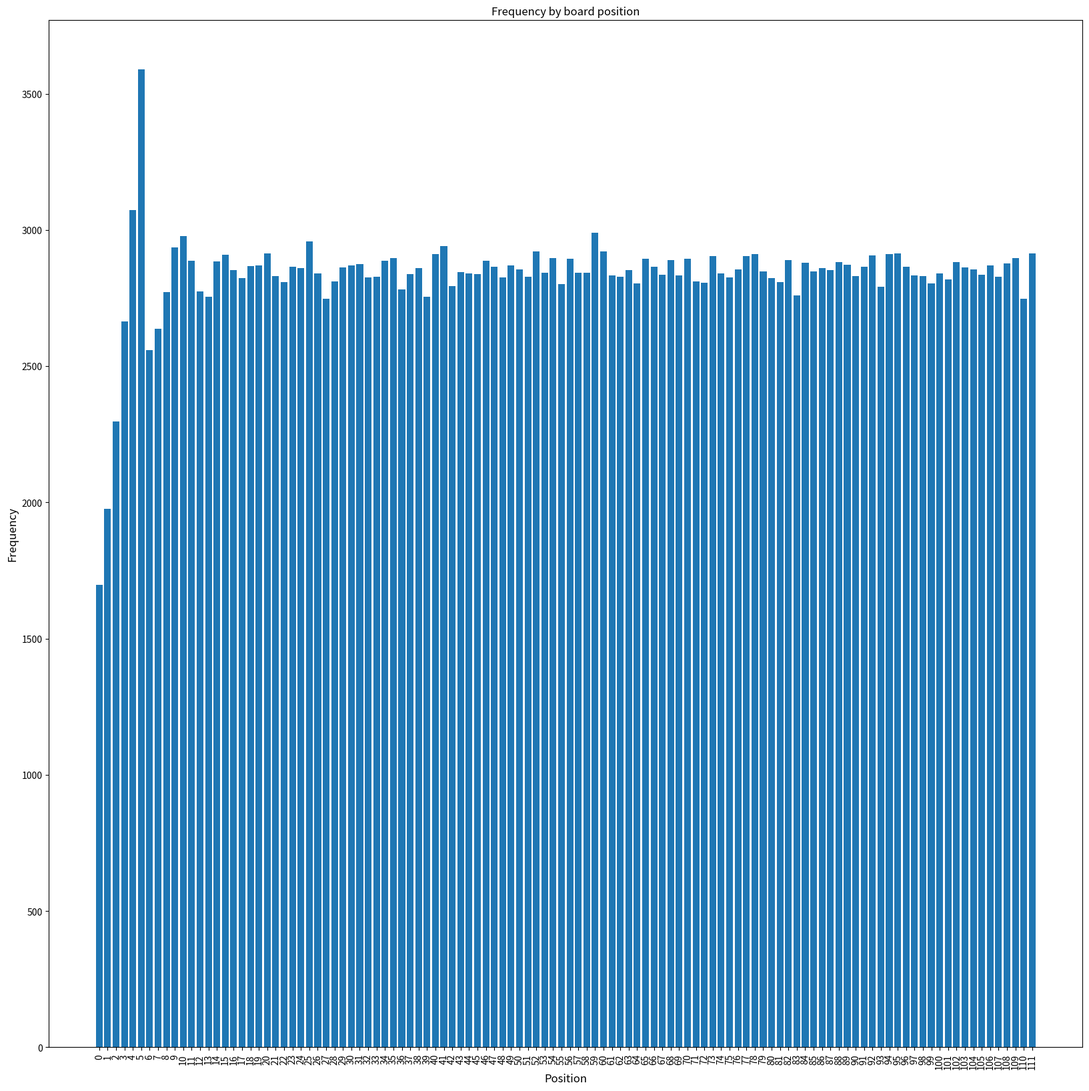
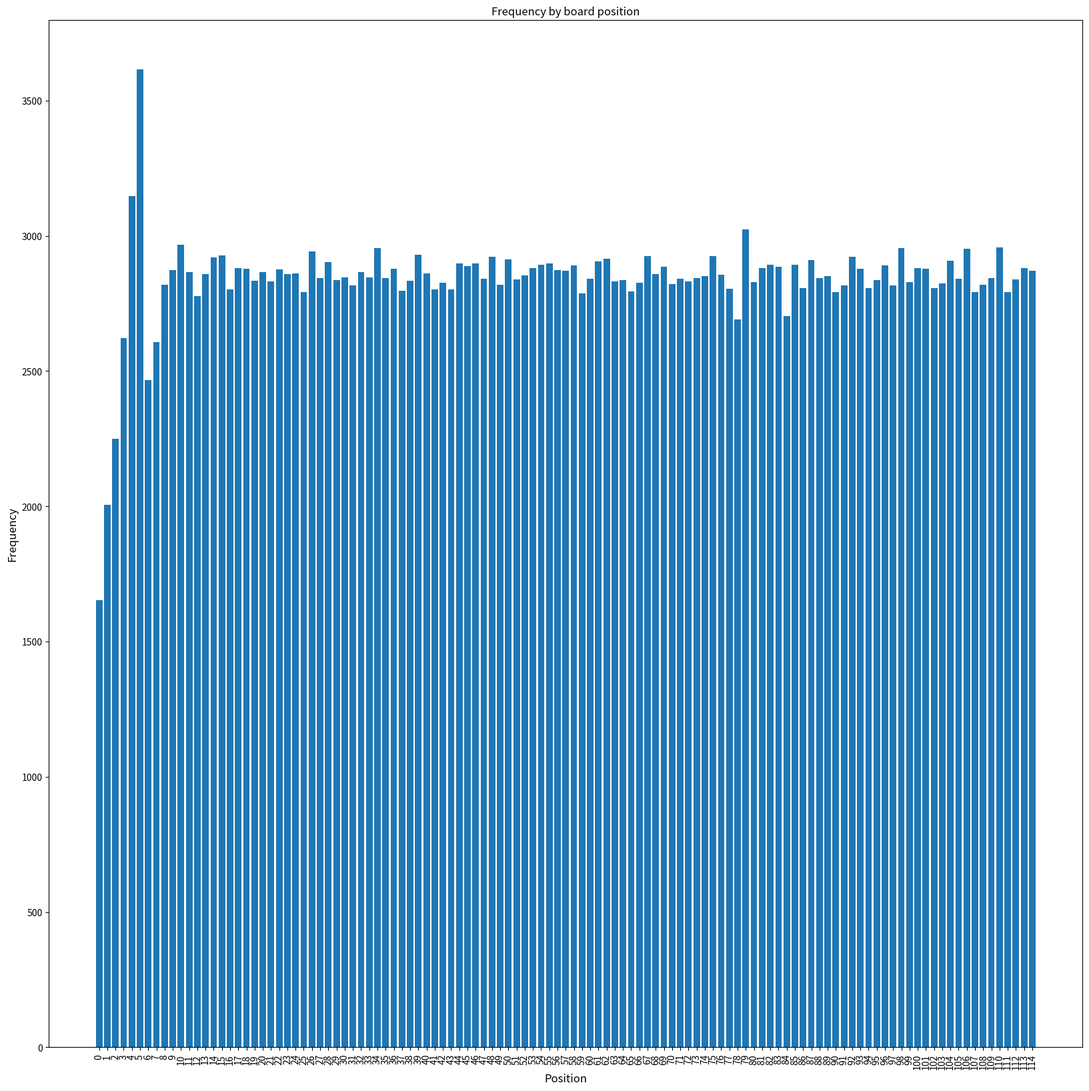
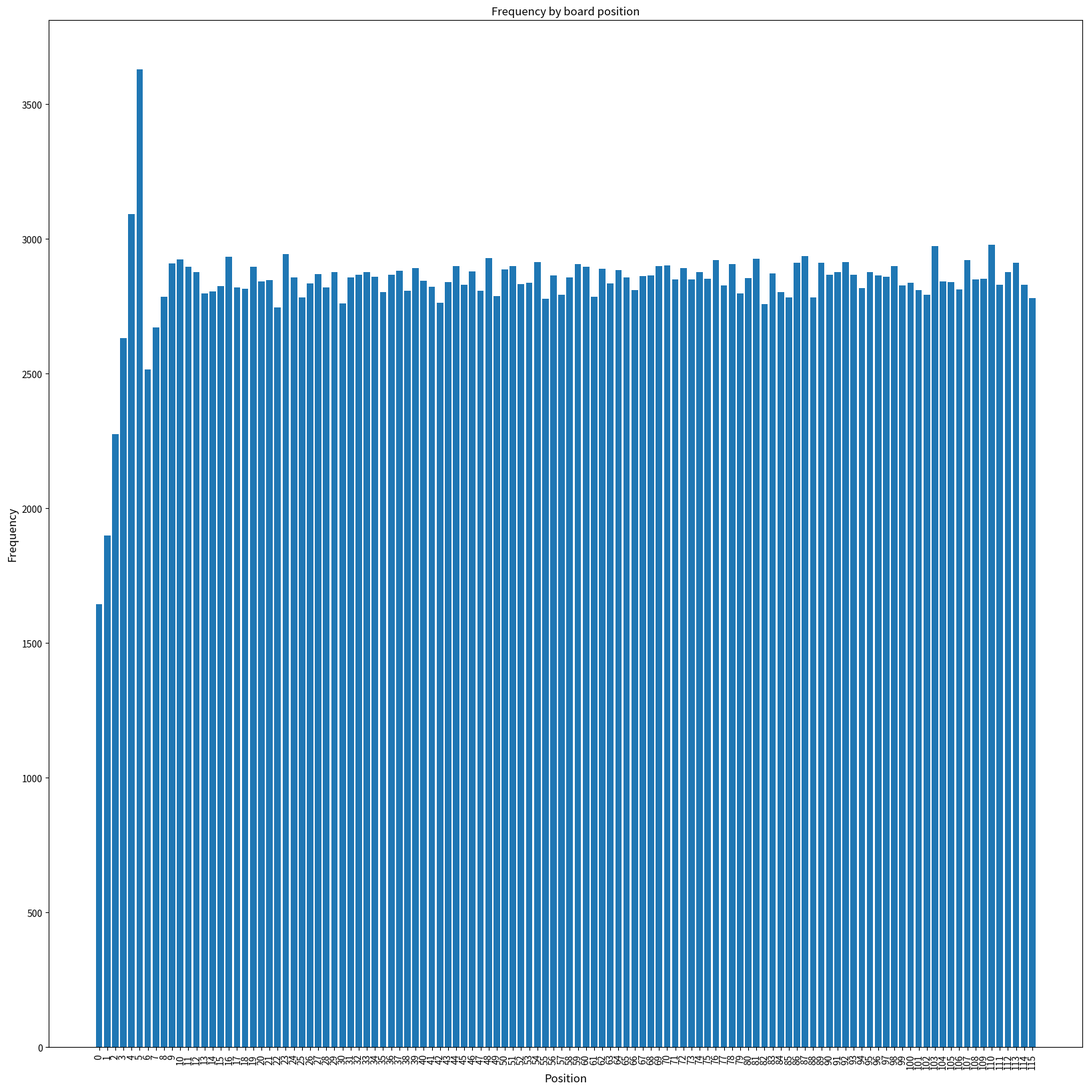
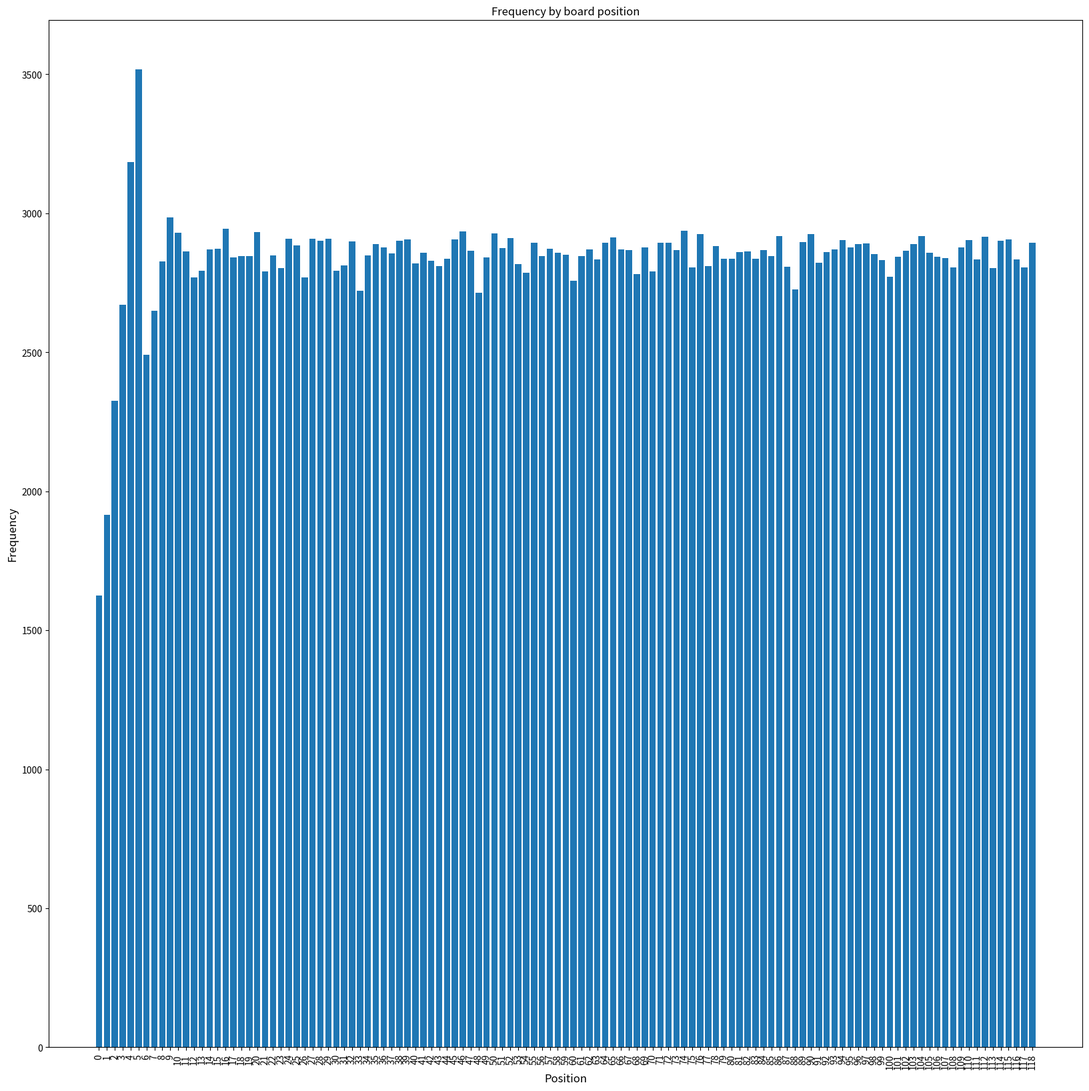
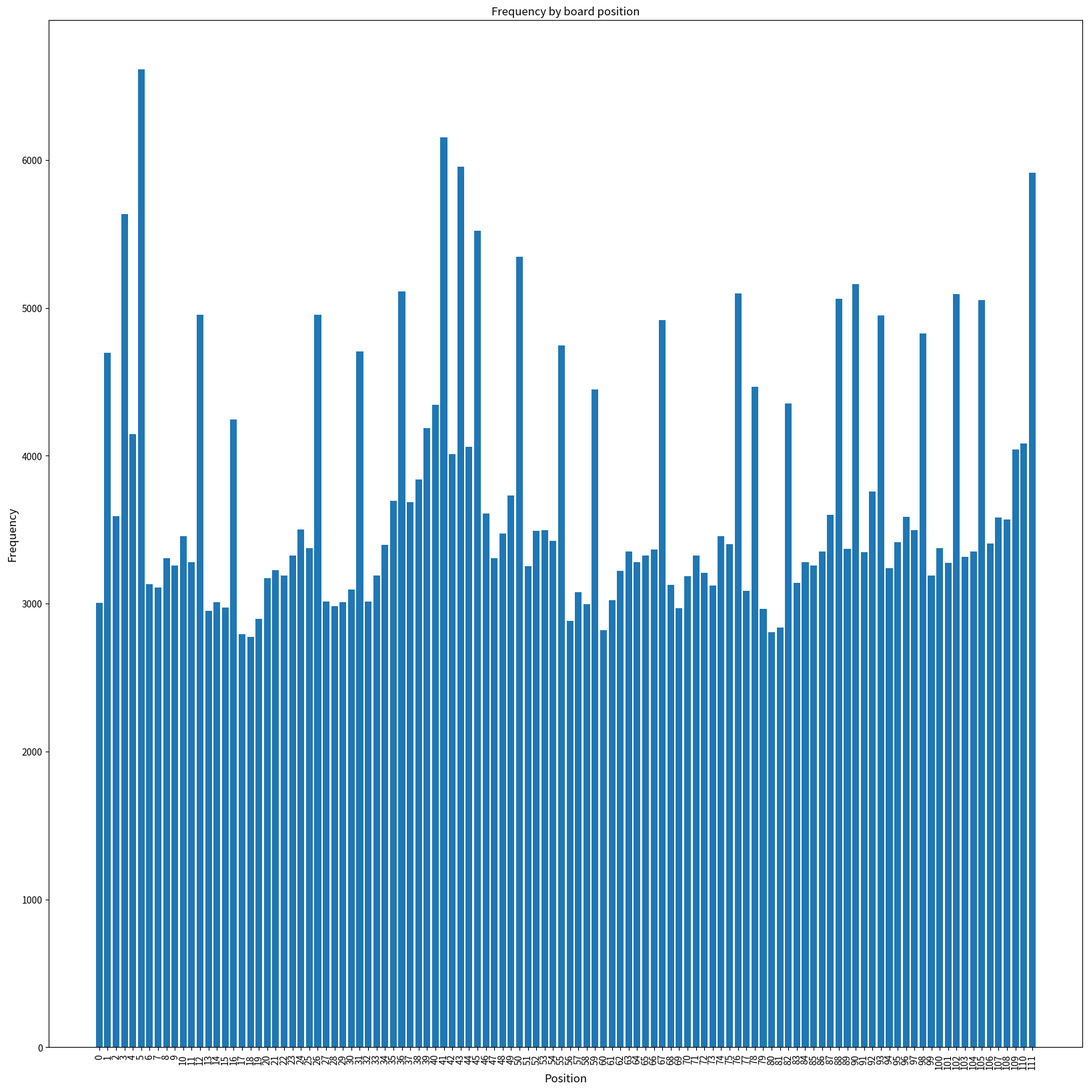
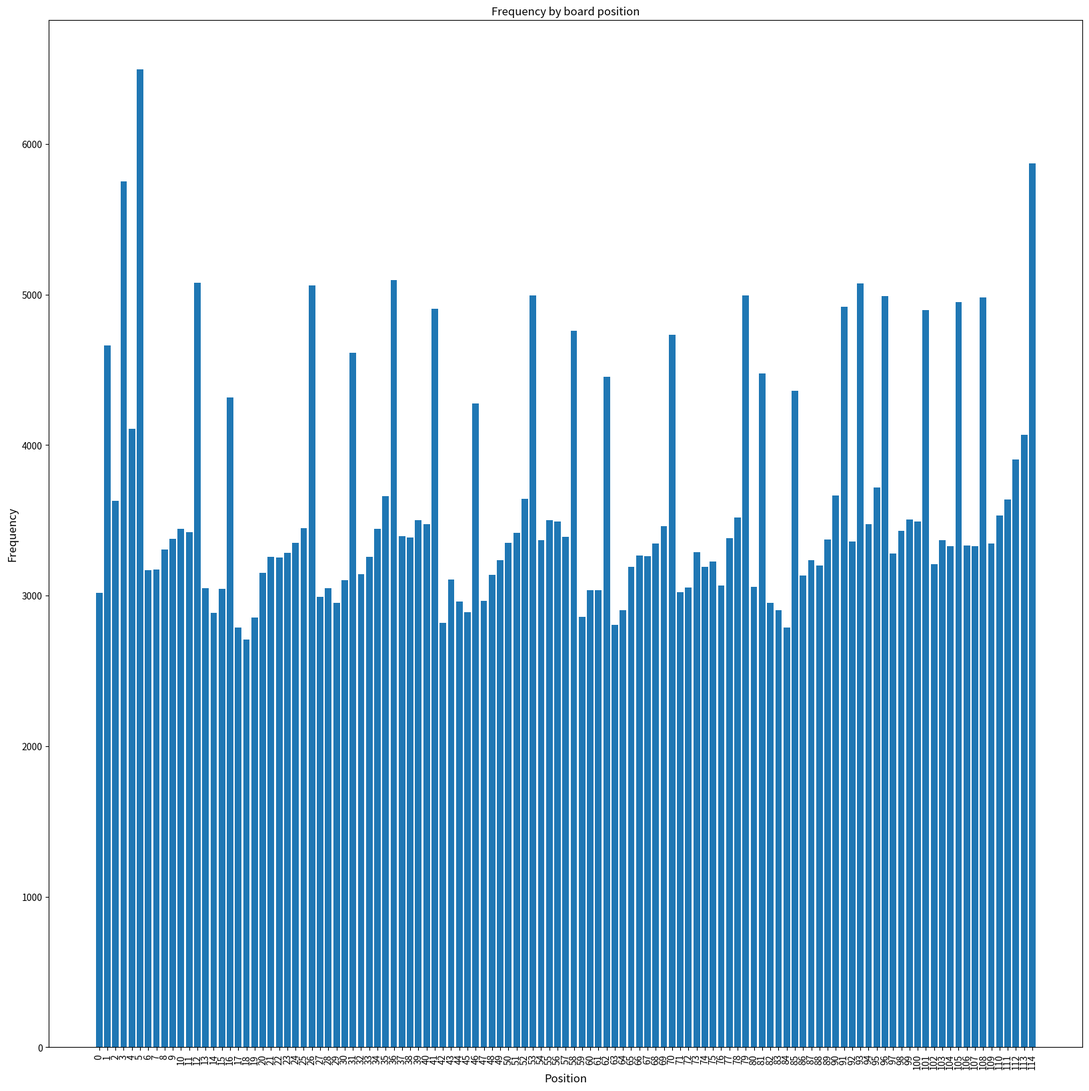
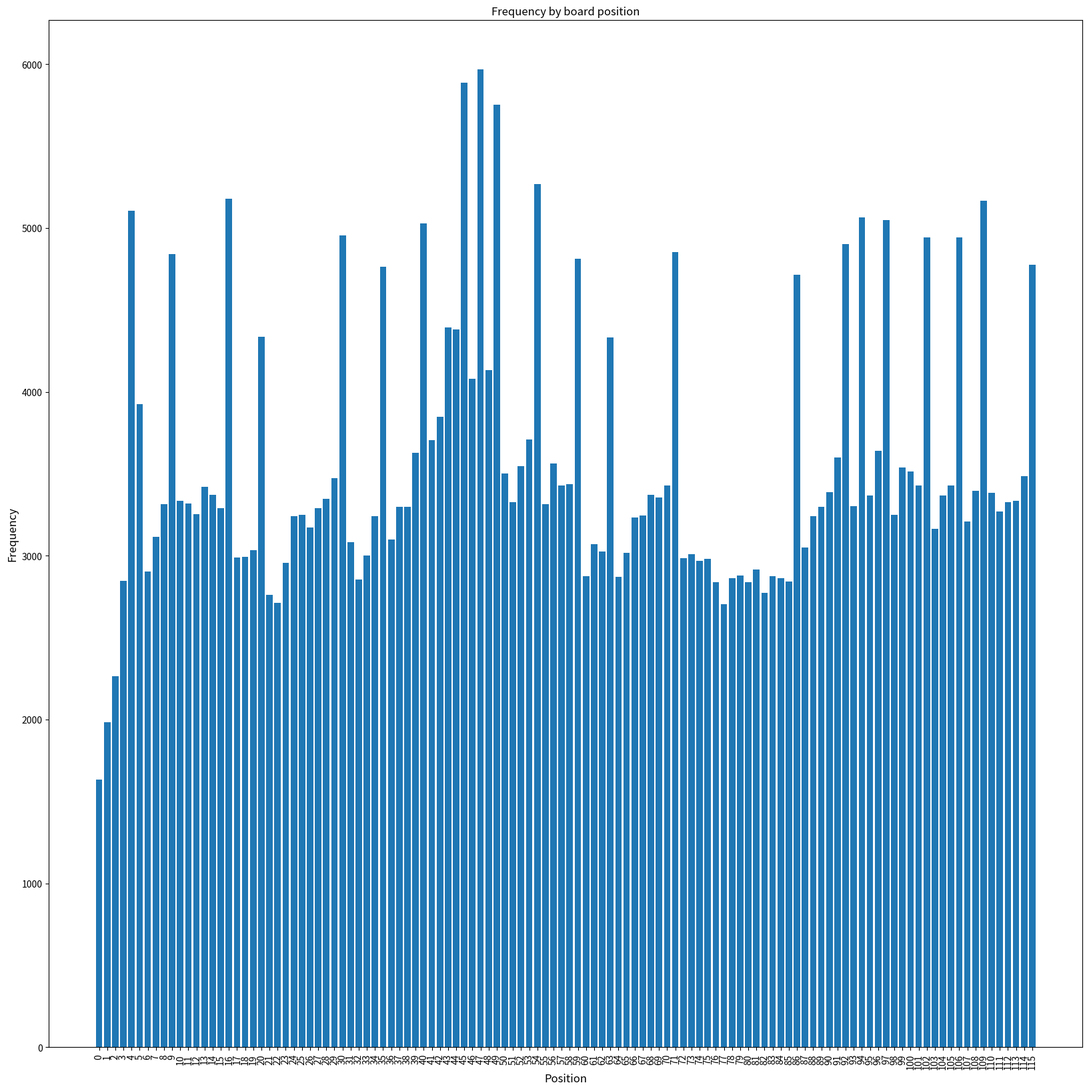
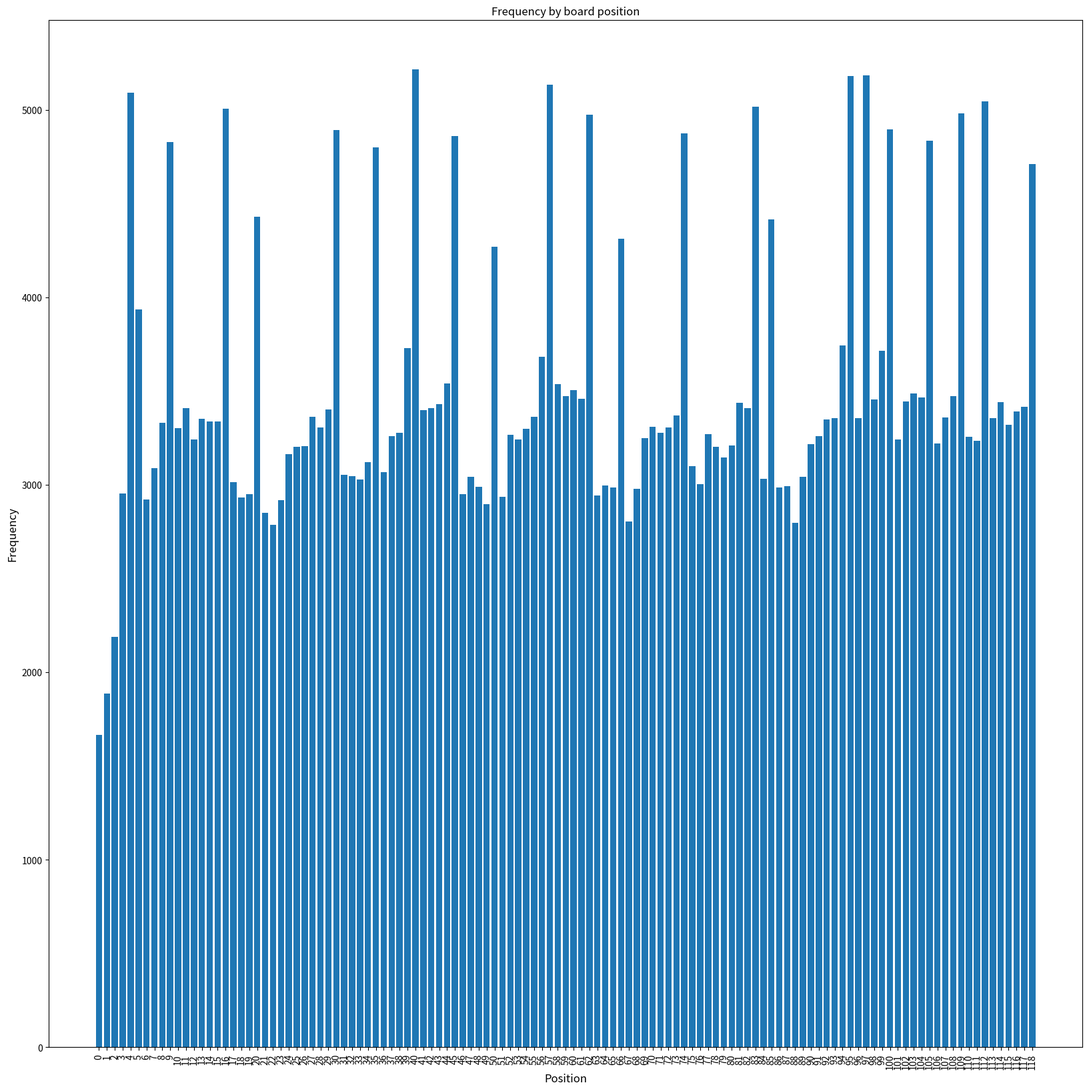

Recreate these plots in Python, in order.
import random
import matplotlib.pyplot as plt

# sempre escolhendo as bifurcações mais curtas 
infections_path1 = [1, 3, 5, 12, 26, 36, 41, 43, 45, 50, 55, 67, 76, 88, 93, 98, 105, 111]
preventions_path1 = [16, 31, 59, 78, 82, 90, 102]
board_length_path1 = 112

# escolhendo a bifurcação mais curta, depois a mais longa
infections_path2 = [1, 3, 5, 12, 26, 36, 41, 53, 58, 70, 79, 91, 96, 101, 108, 114]
preventions_path2 = [16, 31, 46, 62, 81, 85, 93, 105]
board_length_path2 = 115

# escolhendo a bifurcação mais longa, depois a mais curta
infections_path3 = [9, 16, 30, 40, 45, 47, 49, 54, 59, 71, 92, 97, 102, 109, 115]
preventions_path3 = [4, 20, 35, 63, 86, 94, 106]
board_length_path3 = 116

# sempre escolhendo as bifurcações mais longas
infections_path4 = [9, 16, 30, 40, 45, 57, 62, 74, 83, 95, 100, 105, 112, 118]
preventions_path4 = [4, 20, 35, 50, 66, 85, 97, 109] 
board_length_path4 = 119


def roll_dice():
	return random.randint(1, 6)


def frequency_counter(board_length):
	board = [0]*board_length
	for game in range(10000):
		position = -1
		no_winner = True
		while no_winner:
			position += roll_dice()
			if position >= board_length:
				no_winner = False
			else :
				board[position] += 1
	plot(board)
	return board


def frequency_counter_with_effects(board_length, infections, preventions):
	board = [0]*board_length
	position = -1
	for game in range(10000):
		position = -1
		no_winner = True
		while no_winner:
			position += roll_dice()
			if position in infections:
				board[position] += 1
				position = position if random.random() < 0.5 else position - roll_dice() 
			if position in preventions:
				board[position] += 1
				position = position if random.random() < 0.5 else position + roll_dice()
			if position >= board_length:
				no_winner = False
			else:
				board[position] += 1
	plot(board)
	return board


def plot(boardFrequencies):

	import numpy as np
	objects = [str(i) for i in range(len(boardFrequencies))]

	fig, ax = plt.subplots(figsize=(20,20))

	ax.set_xlabel("Position", fontsize=12)
	ax.set_ylabel("Frequency", fontsize=12)
	plt.xlabel = ('Minimum Hamming Distance')
	ax.set_title("Frequency by board position")

	# The first parameter would be the x value, 
	# by editing the delta between the x-values 
	# you change the space between bars
	plt.bar([i for i in range(len(boardFrequencies))], boardFrequencies)

	# The first parameter is the same as above, 
	# but the second parameter are the actual 
	# texts you wanna display
	plt.xticks([i for i in range(len(boardFrequencies))], objects)

	for tick in ax.get_xticklabels():
		tick.set_rotation(90)

	plt.show()


frequency_counter(board_length_path1)
frequency_counter(board_length_path2)
frequency_counter(board_length_path3)
frequency_counter(board_length_path4)

frequency_counter_with_effects(board_length_path1, infections_path1, preventions_path1)
frequency_counter_with_effects(board_length_path2, infections_path2, preventions_path2)
frequency_counter_with_effects(board_length_path3, infections_path3, preventions_path3)
frequency_counter_with_effects(board_length_path4, infections_path4, preventions_path4)
